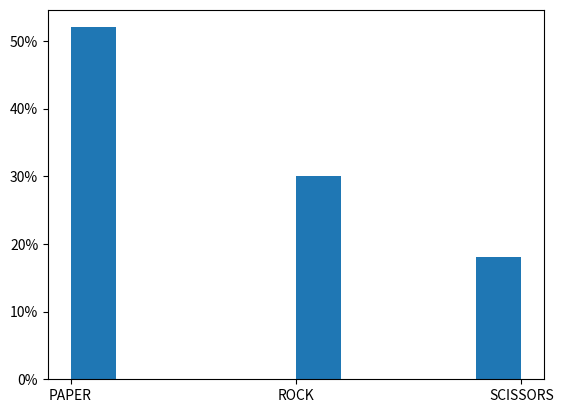

The script that saved this image:
from collections import Counter
import numpy as np
import matplotlib.pyplot as plt
from matplotlib.ticker import PercentFormatter



ROCK = [28, 35, 28, 31, 20, 26, 24, 19, 26, 11, 15, 25, 17, 18, 6, 33, 23, 22, 9, 22, 17, 13, 36, 7, 34, 32, 13, 12, 31, 18, 18, 19, 0, 4, 32, 34, 25, 21, 20, 23, 24, 17, 27, 31, 15, 34, 21, 6, 29, 22, 34, 7, 23, 16, 24, 38, 8, 34, 24, 24, 9, 20, 6, 28, 6, 26, 9, 21, 28, 0, 6, 24, 1, 12, 17, 20, 12, 37, 17, 32, 28, 10, 25, 22, 5, 12, 27, 2, 22, 16, 30, 36, 19, 1, 4, 4, 27, 37, 9, 22, 19]
PAPER = [56, 48, 60, 32, 34, 14, 52, 54, 7, 14, 15, 3, 3, 22, 22, 14, 23, 23, 56, 48, 3, 22, 40, 16, 4, 30, 11, 52, 52, 31, 58, 32, 15, 32, 16, 25, 21, 22, 1, 59, 44, 3, 59, 9, 16, 34, 39, 50, 44, 30, 34, 48, 59, 21, 53, 38, 26, 57, 5, 0, 4, 6, 45, 42, 5, 20, 29, 24, 57, 56, 54, 35, 40, 56, 11, 16, 7, 15, 34, 1, 7, 56, 1, 2, 35, 40, 0, 23, 45, 54, 17, 21, 14, 16, 37, 44, 31, 57, 9, 46, 14]
SCISSORS = [0, 35, 1, 4, 25, 20, 31, 15, 20, 33, 9, 32, 25, 38, 27, 11, 1, 6, 25, 18, 11, 30, 24, 30, 21, 29, 35, 28, 13, 33, 4, 21, 2, 16, 8, 6, 15, 26, 18, 23, 17, 8, 22, 29, 10, 22, 32, 30, 24, 25, 21, 23, 34, 37, 28, 9, 26, 35, 36, 6, 13, 20, 28, 2, 30, 19, 23, 14, 36, 12, 37, 2, 17, 21, 15, 15, 17, 33, 21, 17, 4, 4, 8, 5, 24, 35, 24, 23, 36, 25, 30, 19, 20, 17, 11, 27, 1, 11, 15, 29, 3]



def compare(r, p, s):
    if r >= p and r >= s:
        return 'ROCK'
    elif p>= r and p>= s:
        return 'PAPER'
    elif s>=r and s>= p:
        return 'SCISSORS'

data = []

for i in range(100):
    data.append(compare(ROCK[i], PAPER[i], SCISSORS[i]))


print(data)
print(Counter(data).keys()) # equals to list(set(words))
print(Counter(data).values()) # counts the elements' frequency



plt.hist(data, weights=np.ones(len(data)) / len(data))

plt.gca().yaxis.set_major_formatter(PercentFormatter(1))
plt.show()